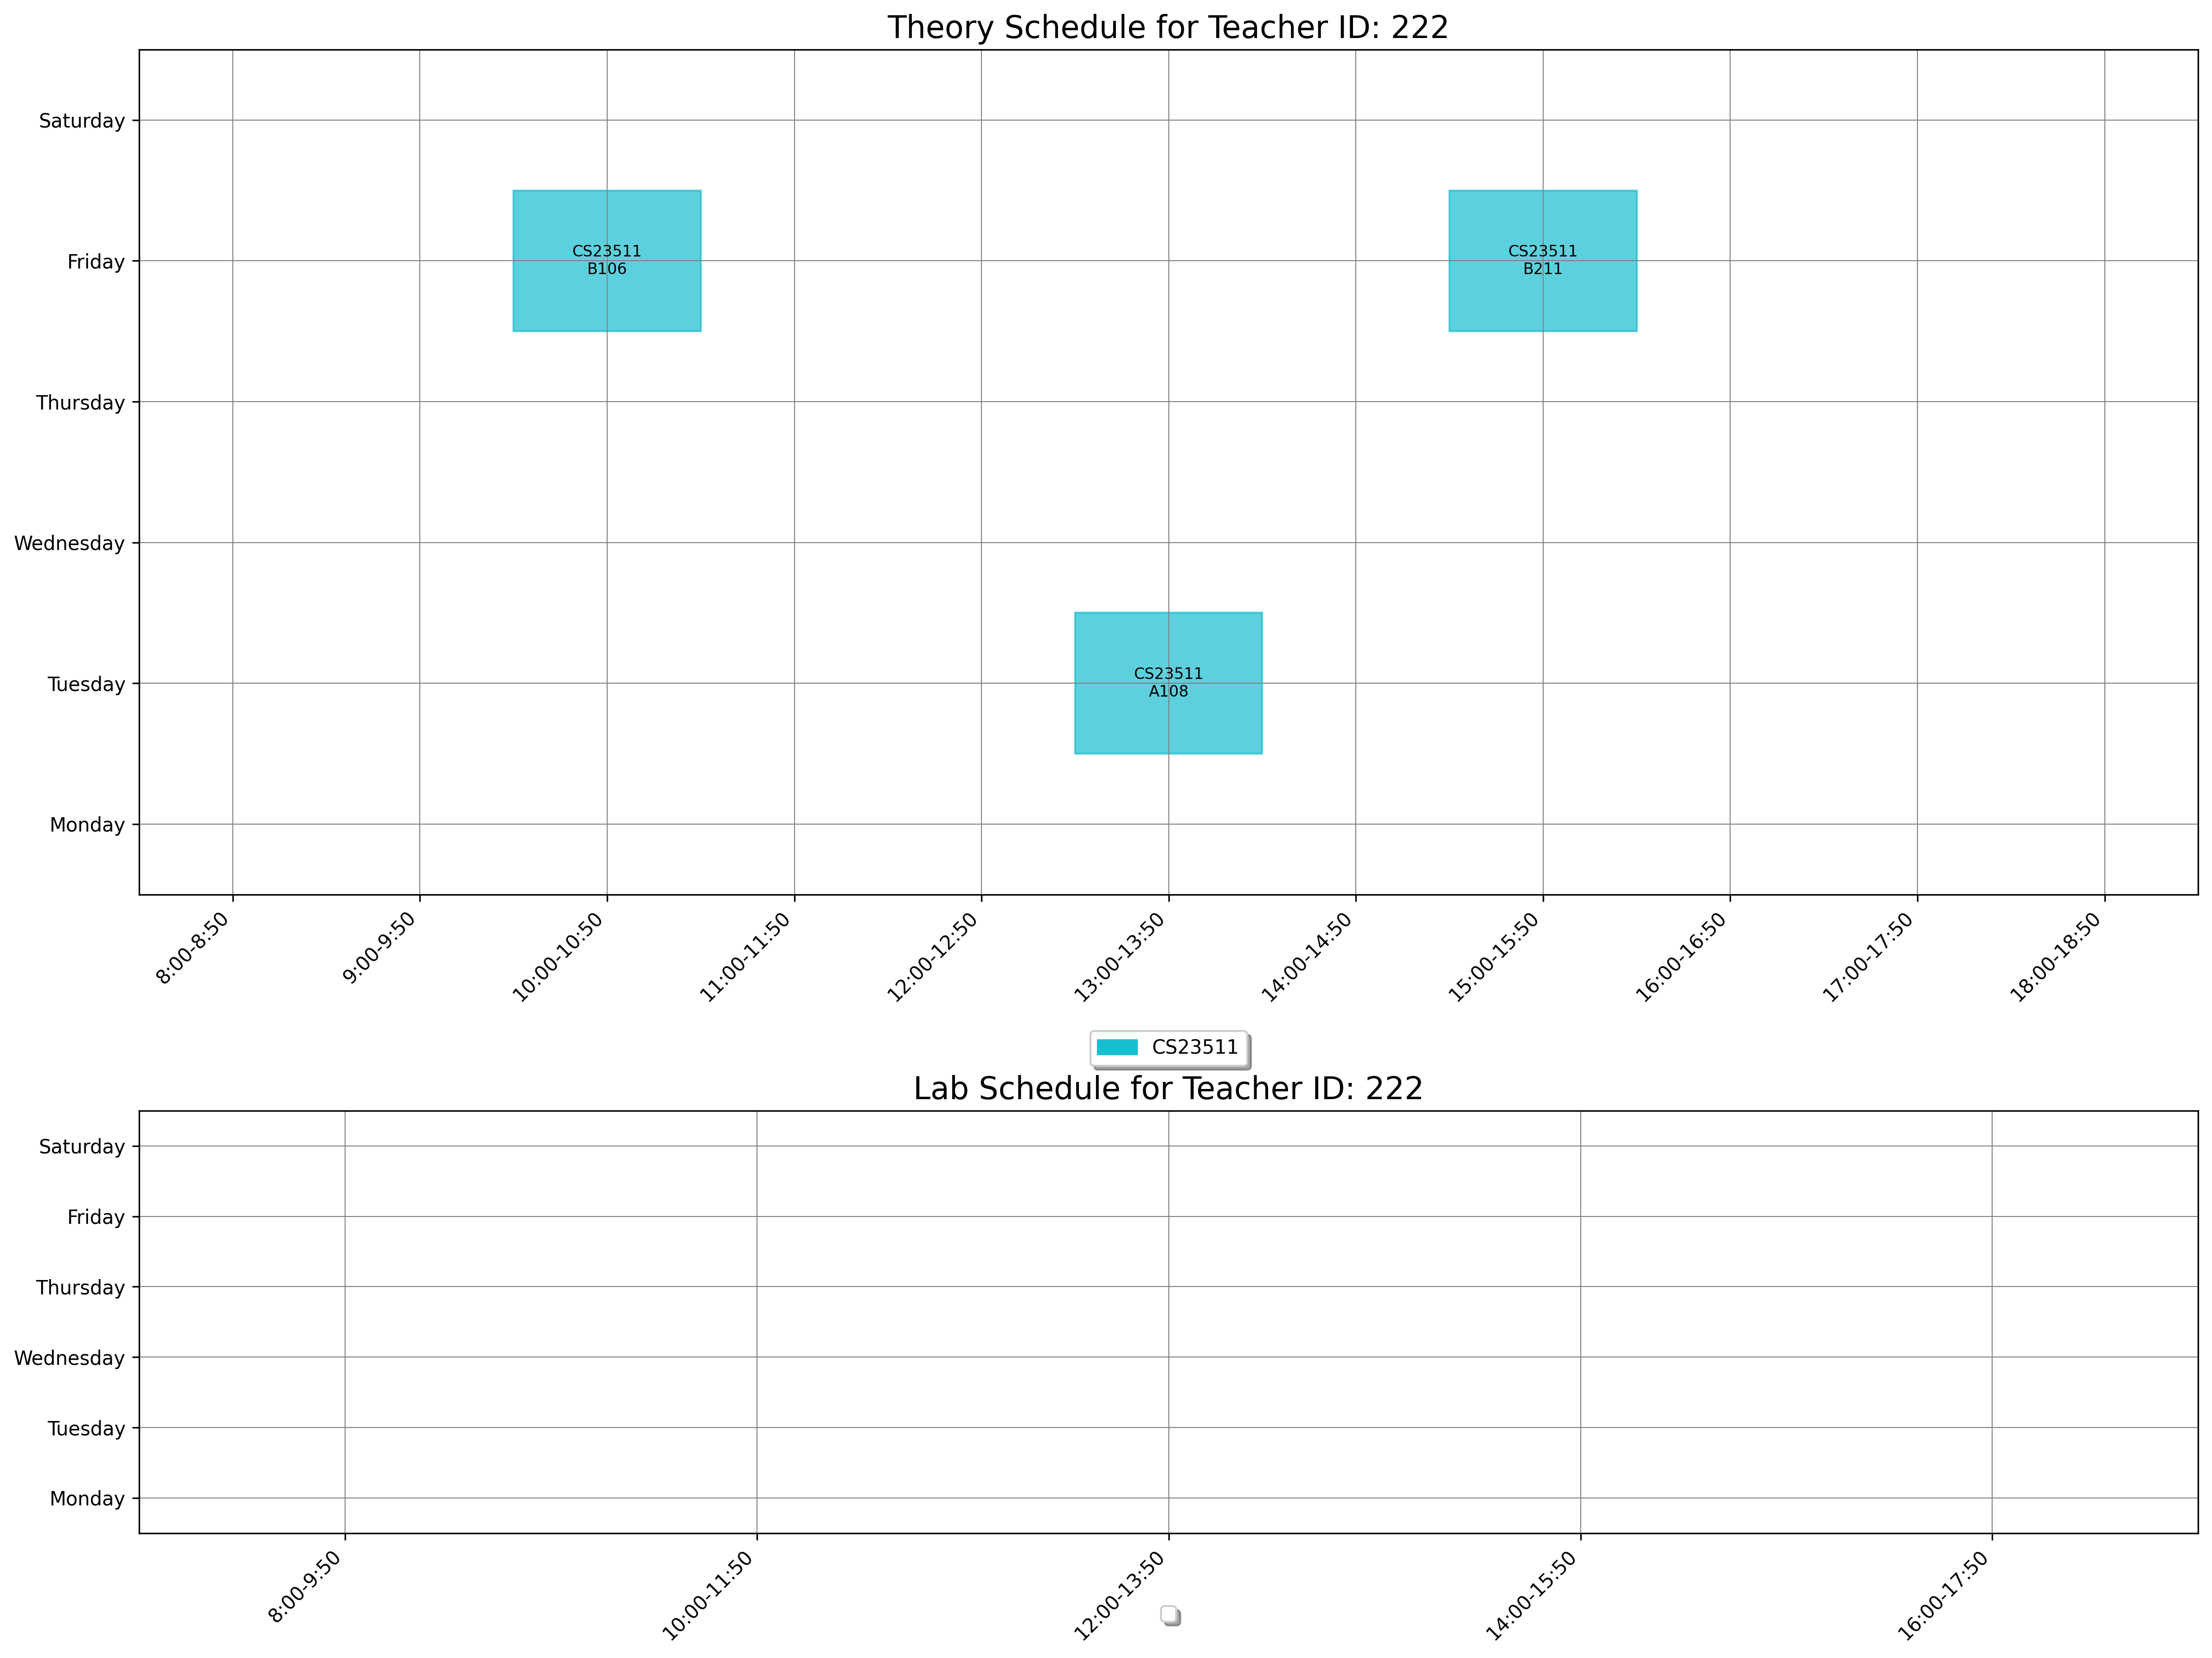

Data behind this chart, as committed beside it:
day, slot_type, slot_time, teacher_id, room_id, room_number, course_id, course_code, course_name
Tuesday, Theory, 13:00-13:50, 222, 4, A108, 1553, CS23511, Theory of Computation
Friday, Theory, 10:00-10:50, 222, 23, B106, 1553, CS23511, Theory of Computation
Friday, Theory, 15:00-15:50, 222, 26, B211, 1553, CS23511, Theory of Computation
